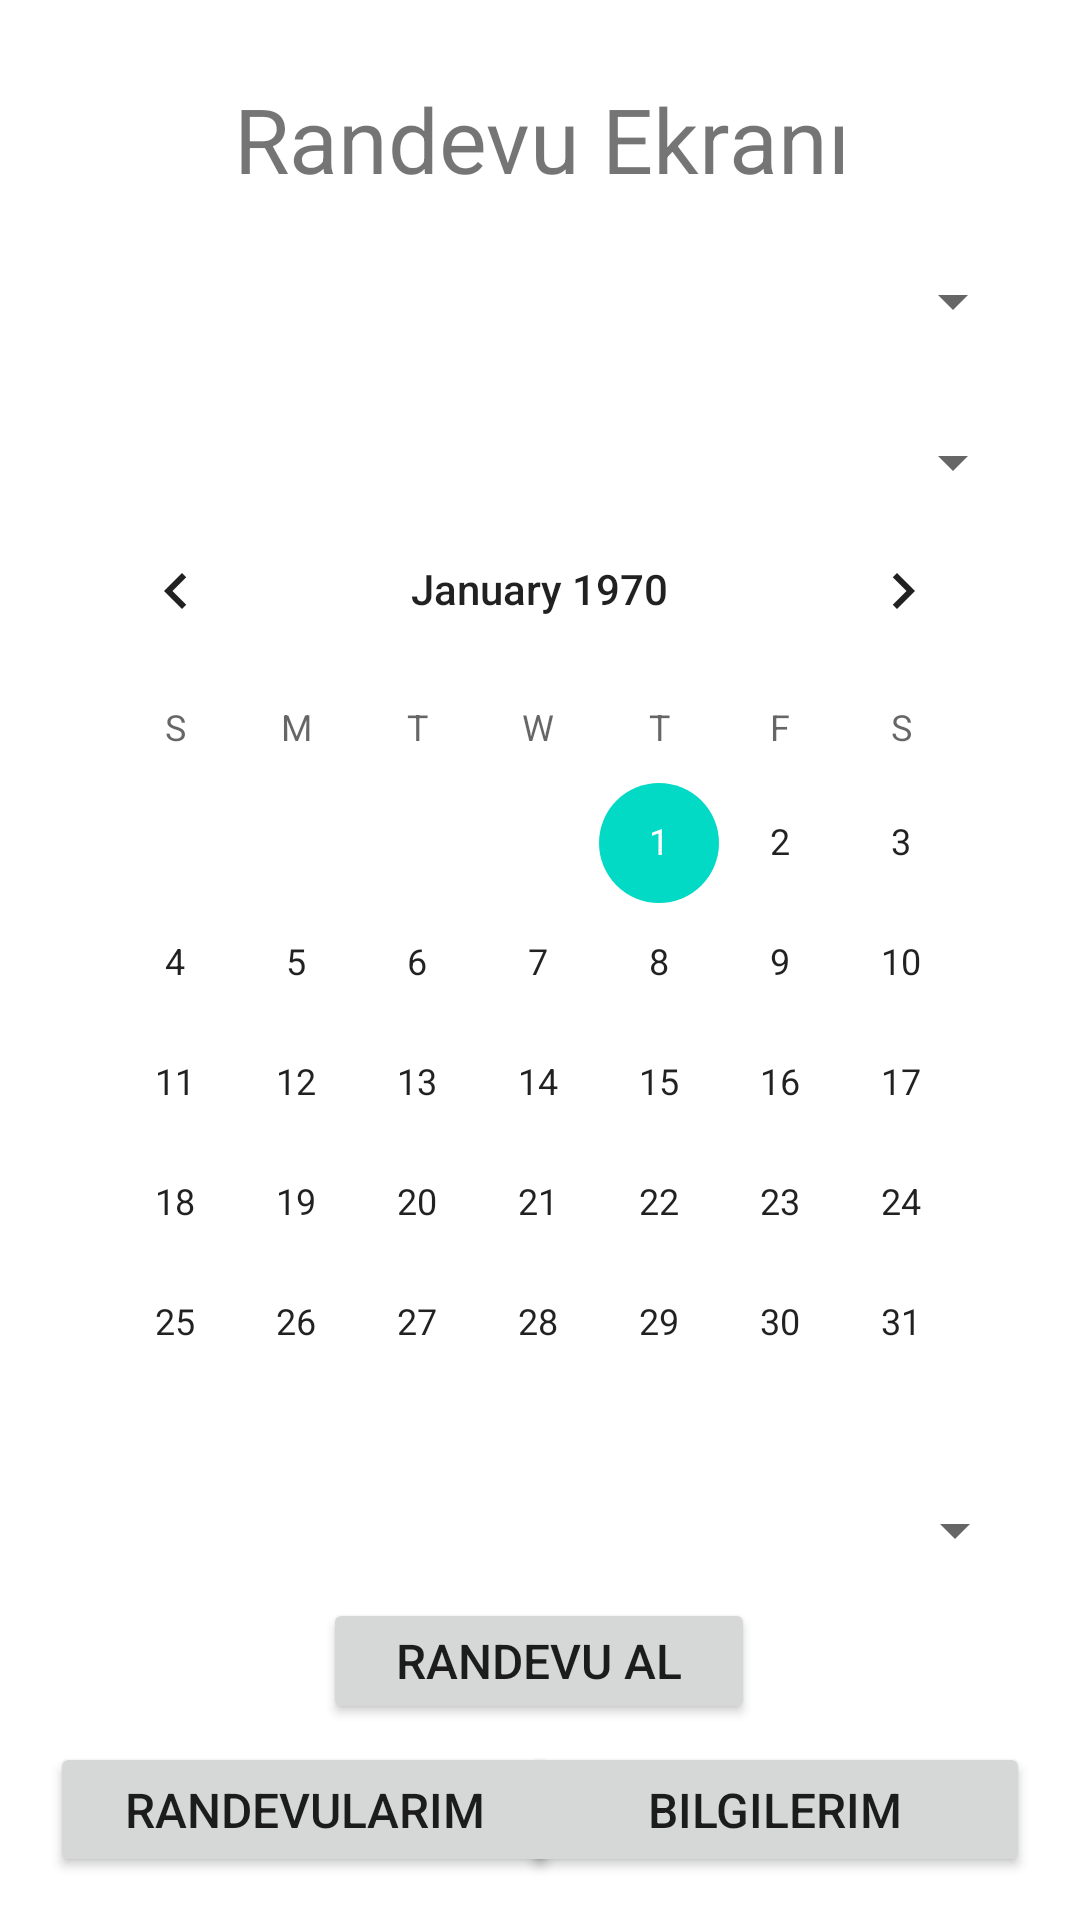

Android layout source for this screen:
<!-- AndroidManifest.xml: application theme Theme.HastaneRandevuSistemi -->
<!-- res/layout/activity_randevu.xml -->
<?xml version="1.0" encoding="utf-8"?>
<androidx.constraintlayout.widget.ConstraintLayout xmlns:android="http://schemas.android.com/apk/res/android"
    xmlns:app="http://schemas.android.com/apk/res-auto"
    xmlns:tools="http://schemas.android.com/tools"
    android:layout_width="match_parent"
    android:layout_height="match_parent"
    tools:context=".RandevuActivity">

    <Button
        android:id="@+id/button6"
        android:layout_width="144dp"
        android:layout_height="42dp"
        android:text="Randevu Al"
        android:textSize="16sp"
        app:layout_constraintBottom_toBottomOf="parent"
        app:layout_constraintEnd_toEndOf="parent"
        app:layout_constraintHorizontal_bias="0.498"
        app:layout_constraintStart_toStartOf="parent"
        app:layout_constraintTop_toTopOf="parent"
        app:layout_constraintVertical_bias="0.891" />

    <Button
        android:id="@+id/button7"
        android:layout_width="170dp"
        android:layout_height="45dp"
        android:text="Randevularım"
        android:textSize="16sp"
        app:layout_constraintBottom_toBottomOf="parent"
        app:layout_constraintEnd_toEndOf="parent"
        app:layout_constraintHorizontal_bias="0.087"
        app:layout_constraintStart_toStartOf="parent"
        app:layout_constraintTop_toTopOf="parent"
        app:layout_constraintVertical_bias="0.976" />

    <Button
        android:id="@+id/button8"
        android:layout_width="170dp"
        android:layout_height="45dp"
        android:text="Bilgilerim"
        android:textSize="16sp"
        app:layout_constraintBottom_toBottomOf="parent"
        app:layout_constraintEnd_toEndOf="parent"
        app:layout_constraintHorizontal_bias="0.912"
        app:layout_constraintStart_toStartOf="parent"
        app:layout_constraintTop_toTopOf="parent"
        app:layout_constraintVertical_bias="0.976" />

    <TextView
        android:id="@+id/textView3"
        android:layout_width="369dp"
        android:layout_height="65dp"
        android:gravity="center"
        android:text="Randevu Ekranı"
        android:textSize="30sp"
        app:layout_constraintBottom_toBottomOf="parent"
        app:layout_constraintLeft_toLeftOf="parent"
        app:layout_constraintRight_toRightOf="parent"
        app:layout_constraintTop_toTopOf="parent"
        app:layout_constraintVertical_bias="0.024" />

    <CalendarView
        android:id="@+id/calendarView"
        android:layout_width="323dp"
        android:layout_height="313dp"
        app:layout_constraintBottom_toBottomOf="parent"
        app:layout_constraintEnd_toEndOf="parent"
        app:layout_constraintHorizontal_bias="0.494"
        app:layout_constraintStart_toStartOf="parent"
        app:layout_constraintTop_toTopOf="parent"
        app:layout_constraintVertical_bias="0.498" />

    <Spinner
        android:id="@+id/spinner2"
        android:layout_width="324dp"
        android:layout_height="54dp"
        app:layout_constraintBottom_toBottomOf="parent"
        app:layout_constraintEnd_toEndOf="parent"
        app:layout_constraintHorizontal_bias="0.494"
        app:layout_constraintStart_toStartOf="parent"
        app:layout_constraintTop_toTopOf="parent"
        app:layout_constraintVertical_bias="0.217" />

    <Spinner
        android:id="@+id/spinner"
        android:layout_width="324dp"
        android:layout_height="54dp"
        app:layout_constraintBottom_toBottomOf="parent"
        app:layout_constraintEnd_toEndOf="parent"
        app:layout_constraintHorizontal_bias="0.494"
        app:layout_constraintStart_toStartOf="parent"
        app:layout_constraintTop_toTopOf="parent"
        app:layout_constraintVertical_bias="0.125" />

    <Spinner
        android:id="@+id/spinner3"
        android:layout_width="324dp"
        android:layout_height="54dp"
        android:gravity="center"
        app:layout_constraintBottom_toBottomOf="parent"
        app:layout_constraintEnd_toEndOf="parent"
        app:layout_constraintHorizontal_bias="0.505"
        app:layout_constraintStart_toStartOf="parent"
        app:layout_constraintTop_toTopOf="parent"
        app:layout_constraintVertical_bias="0.824" />

</androidx.constraintlayout.widget.ConstraintLayout>
<!-- resources referenced by this layout -->
<resources>
  <style name="Theme.HastaneRandevuSistemi" parent="Theme.MaterialComponents.DayNight.DarkActionBar">
          
          <item name="colorPrimary">@color/purple_500</item>
          <item name="colorPrimaryVariant">@color/purple_700</item>
          <item name="colorOnPrimary">@color/white</item>
          
          <item name="colorSecondary">@color/teal_200</item>
          <item name="colorSecondaryVariant">@color/teal_700</item>
          <item name="colorOnSecondary">@color/black</item>
          
          <item name="android:statusBarColor" tools:targetApi="l">?attr/colorPrimaryVariant</item>
          
      </style>
  <!-- not gathered from this repository: default colours our renderer supplied (Android Studio template values) -->
  <color name="purple_500">#FF6200EE</color>
  <color name="purple_700">#FF3700B3</color>
  <color name="teal_200">#FF03DAC5</color>
  <color name="teal_700">#FF018786</color>
  <color name="black">#FF000000</color>
  <color name="white">#FFFFFFFF</color>
</resources>
